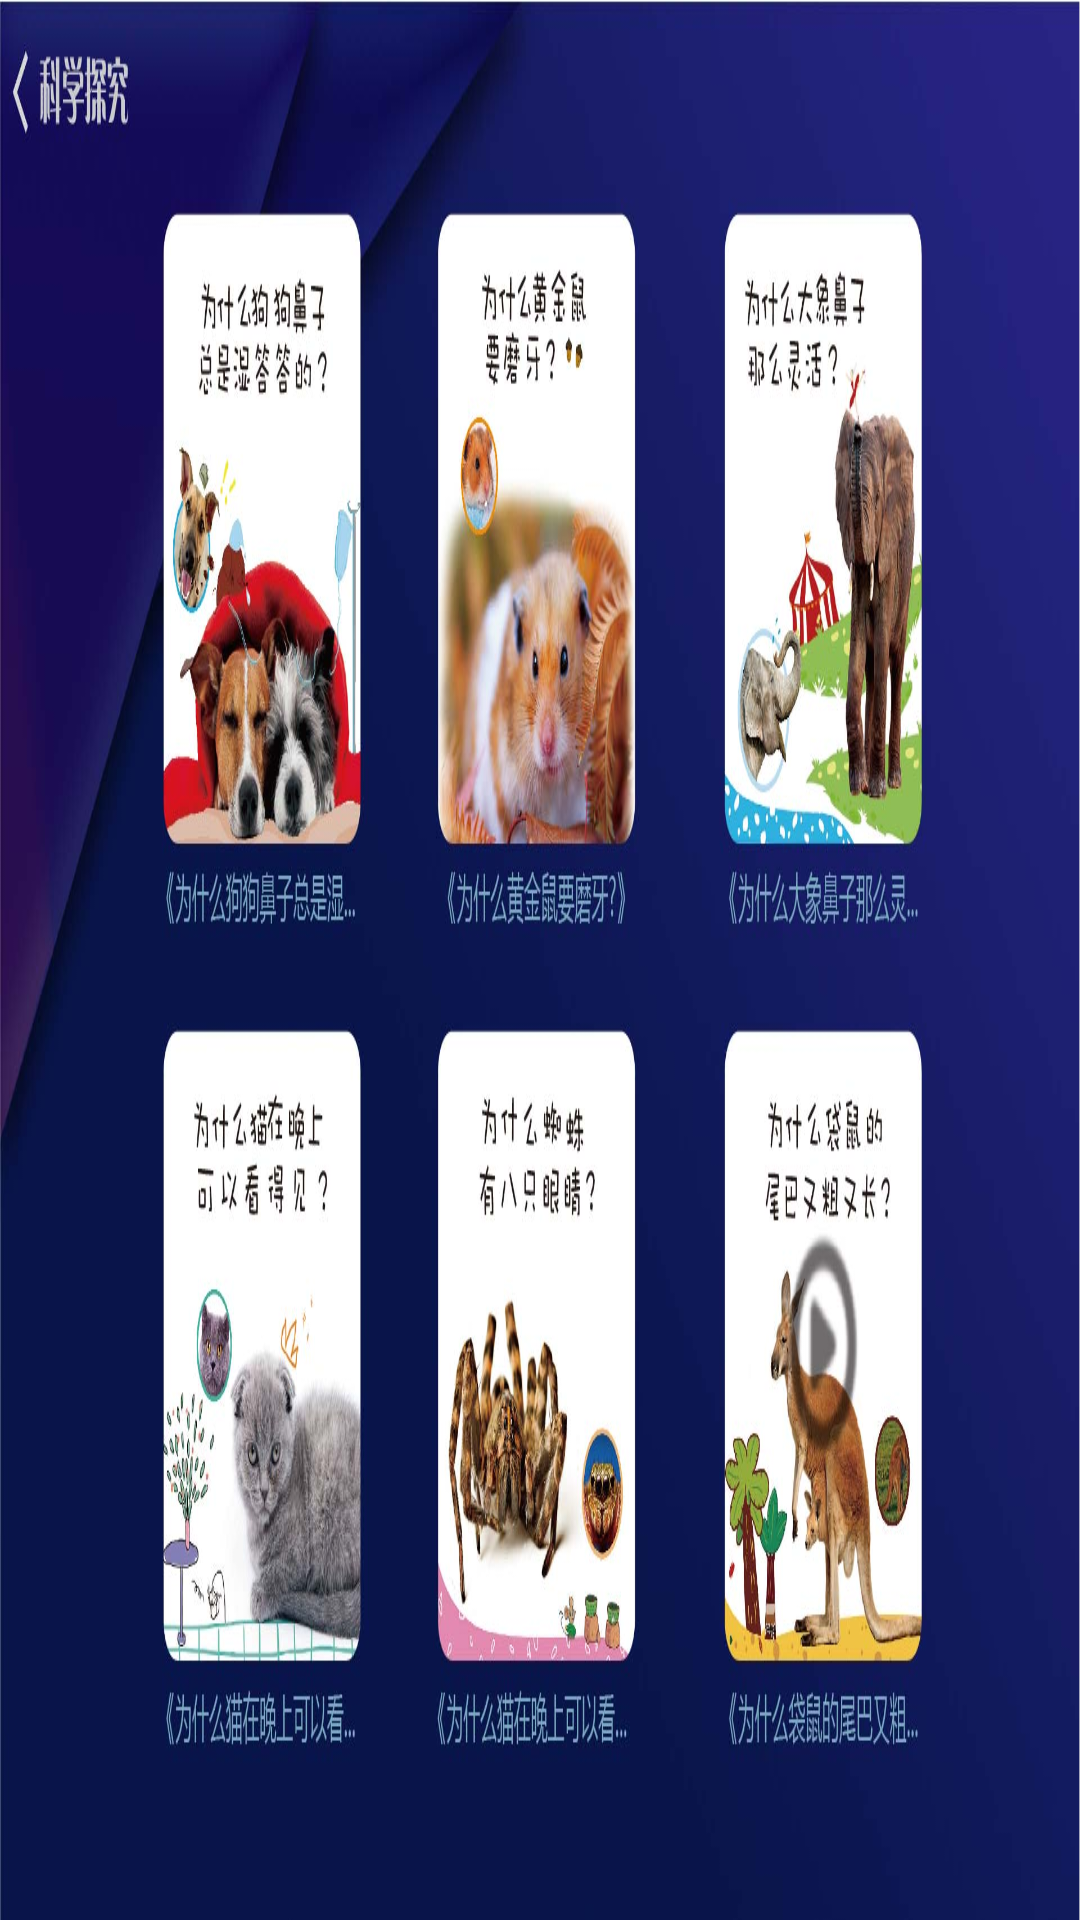

The Android layout XML behind this screen, and the referenced resources:
<!-- AndroidManifest.xml: application theme android:Theme.DeviceDefault.NoActionBar.Fullscreen -->
<!-- res/layout/activity_science.xml -->
<?xml version="1.0" encoding="utf-8"?>
<RelativeLayout xmlns:android="http://schemas.android.com/apk/res/android"
    xmlns:tools="http://schemas.android.com/tools"
    android:id="@+id/activity_science"
    android:layout_width="match_parent"
    android:layout_height="match_parent"
    tools:context="com.jiuzhou.porter.launcher.activity.ScienceActivity"
    android:background="@mipmap/module_science_test">

</RelativeLayout>
<!-- resources referenced by this layout -->
<resources>
  <!-- mipmap module_science_test: jpg bitmap (mipmap-hdpi, 175048 bytes) -->
</resources>
